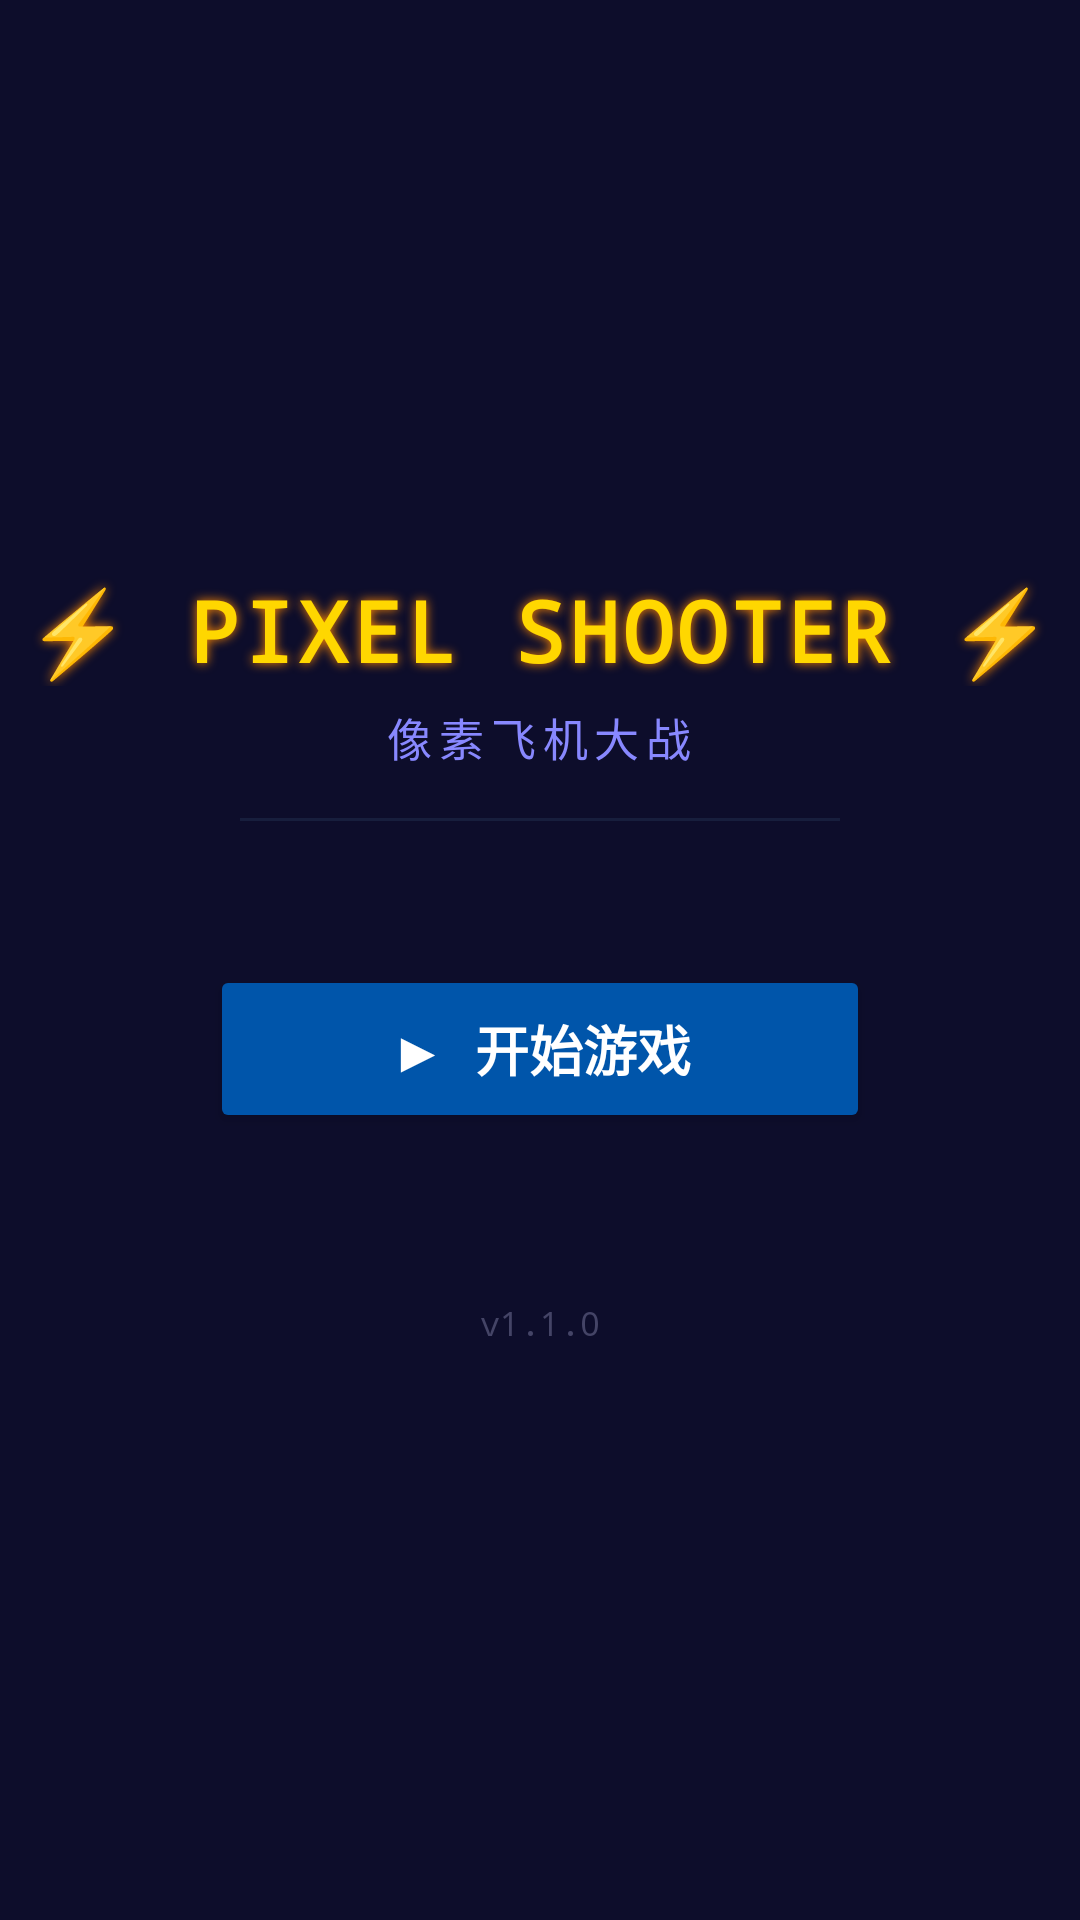

Reconstruct the res/layout file that produces this screen, plus the resources it refers to.
<!-- AndroidManifest.xml: application theme Theme.PixelShooter -->
<!-- res/layout/activity_main.xml -->
<?xml version="1.0" encoding="utf-8"?>
<LinearLayout xmlns:android="http://schemas.android.com/apk/res/android"
    android:layout_width="match_parent"
    android:layout_height="match_parent"
    android:orientation="vertical"
    android:background="#0D0D2B"
    android:gravity="center">

    
    <TextView
        android:layout_width="wrap_content"
        android:layout_height="wrap_content"
        android:text="⚡ PIXEL SHOOTER ⚡"
        android:textColor="#FFD700"
        android:textSize="28sp"
        android:textStyle="bold"
        android:fontFamily="monospace"
        android:letterSpacing="0.05"
        android:layout_marginBottom="6dp"
        android:shadowColor="#FF8800"
        android:shadowRadius="8"
        android:shadowDx="0"
        android:shadowDy="0"/>

    <TextView
        android:layout_width="wrap_content"
        android:layout_height="wrap_content"
        android:text="像素飞机大战"
        android:textColor="#8888FF"
        android:textSize="15sp"
        android:fontFamily="monospace"
        android:letterSpacing="0.15"
        android:layout_marginBottom="16dp"/>

    
    <View
        android:layout_width="200dp"
        android:layout_height="1dp"
        android:background="#33446688"
        android:layout_marginBottom="48dp"/>

    
    <Button
        android:id="@+id/btn_start"
        android:layout_width="220dp"
        android:layout_height="56dp"
        android:text="▶ 开始游戏"
        android:textSize="18sp"
        android:textStyle="bold"
        android:backgroundTint="#0055AA"
        android:textColor="#FFFFFF"
        android:fontFamily="monospace"
        android:layout_marginBottom="16dp"/>

    
    <TextView
        android:layout_width="wrap_content"
        android:layout_height="wrap_content"
        android:text="v1.1.0"
        android:textColor="#444466"
        android:textSize="11sp"
        android:layout_marginTop="40dp"
        android:fontFamily="monospace"/>

</LinearLayout>
<!-- resources referenced by this layout -->
<resources>
  <style name="Theme.PixelShooter" parent="Theme.AppCompat.NoActionBar">
          <item name="colorPrimary">#0D0D2B</item>
          <item name="colorPrimaryVariant">#000011</item>
          <item name="colorOnPrimary">#FFFFFF</item>
          <item name="android:windowBackground">#0D0D2B</item>
          <item name="android:statusBarColor">#000000</item>
      </style>
</resources>
